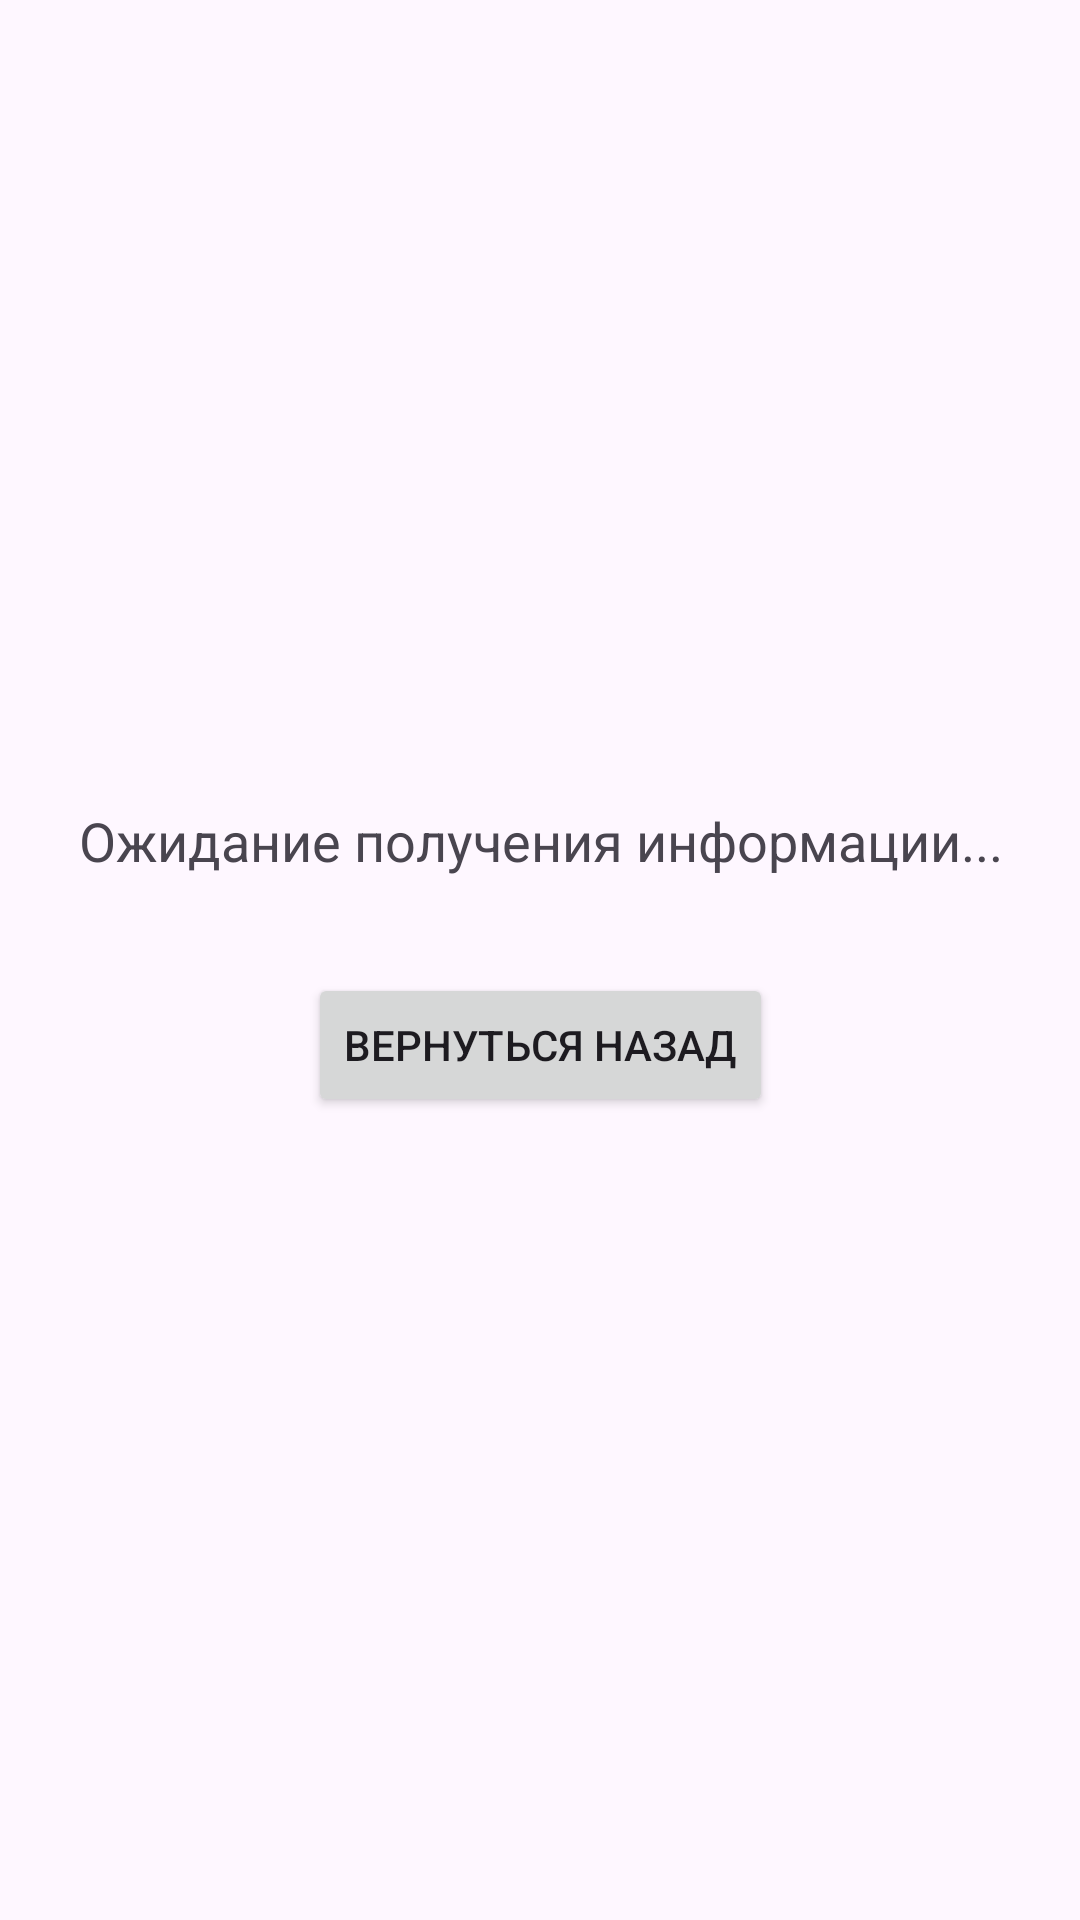

Here is an Android app screen rendered from its layout file. Give the layout XML and the strings, colors and styles it references.
<!-- AndroidManifest.xml: application theme Theme.PR7_Grats -->
<!-- res/layout/activity_second.xml -->
<?xml version="1.0" encoding="utf-8"?>
<androidx.constraintlayout.widget.ConstraintLayout
    xmlns:android="http://schemas.android.com/apk/res/android"
    xmlns:app="http://schemas.android.com/apk/res-auto"
    xmlns:tools="http://schemas.android.com/tools"
    android:layout_width="match_parent"
    android:layout_height="match_parent"
    android:padding="16dp"
    tools:context=".SecondActivity">

    
    <TextView
        android:id="@+id/tvReceivedData"
        android:layout_width="wrap_content"
        android:layout_height="wrap_content"
        android:text="Ожидание получения информации..."
        android:textSize="18sp"
        android:textAlignment="center"
        app:layout_constraintBottom_toTopOf="@+id/btnBackToMain"
        app:layout_constraintEnd_toEndOf="parent"
        app:layout_constraintStart_toStartOf="parent"
        app:layout_constraintTop_toTopOf="parent"
        app:layout_constraintVertical_chainStyle="packed" />

    
    <Button
        android:id="@+id/btnBackToMain"
        android:layout_width="wrap_content"
        android:layout_height="wrap_content"
        android:layout_marginTop="32dp"
        android:text="Вернуться назад"
        app:layout_constraintBottom_toBottomOf="parent"
        app:layout_constraintEnd_toEndOf="parent"
        app:layout_constraintStart_toStartOf="parent"
        app:layout_constraintTop_toBottomOf="@+id/tvReceivedData" />

</androidx.constraintlayout.widget.ConstraintLayout>
<!-- resources referenced by this layout -->
<resources>
  <style name="Theme.PR7_Grats" parent="Base.Theme.PR7_Grats" />
  <style name="Base.Theme.PR7_Grats" parent="Theme.Material3.DayNight.NoActionBar">
          
          
      </style>
</resources>
